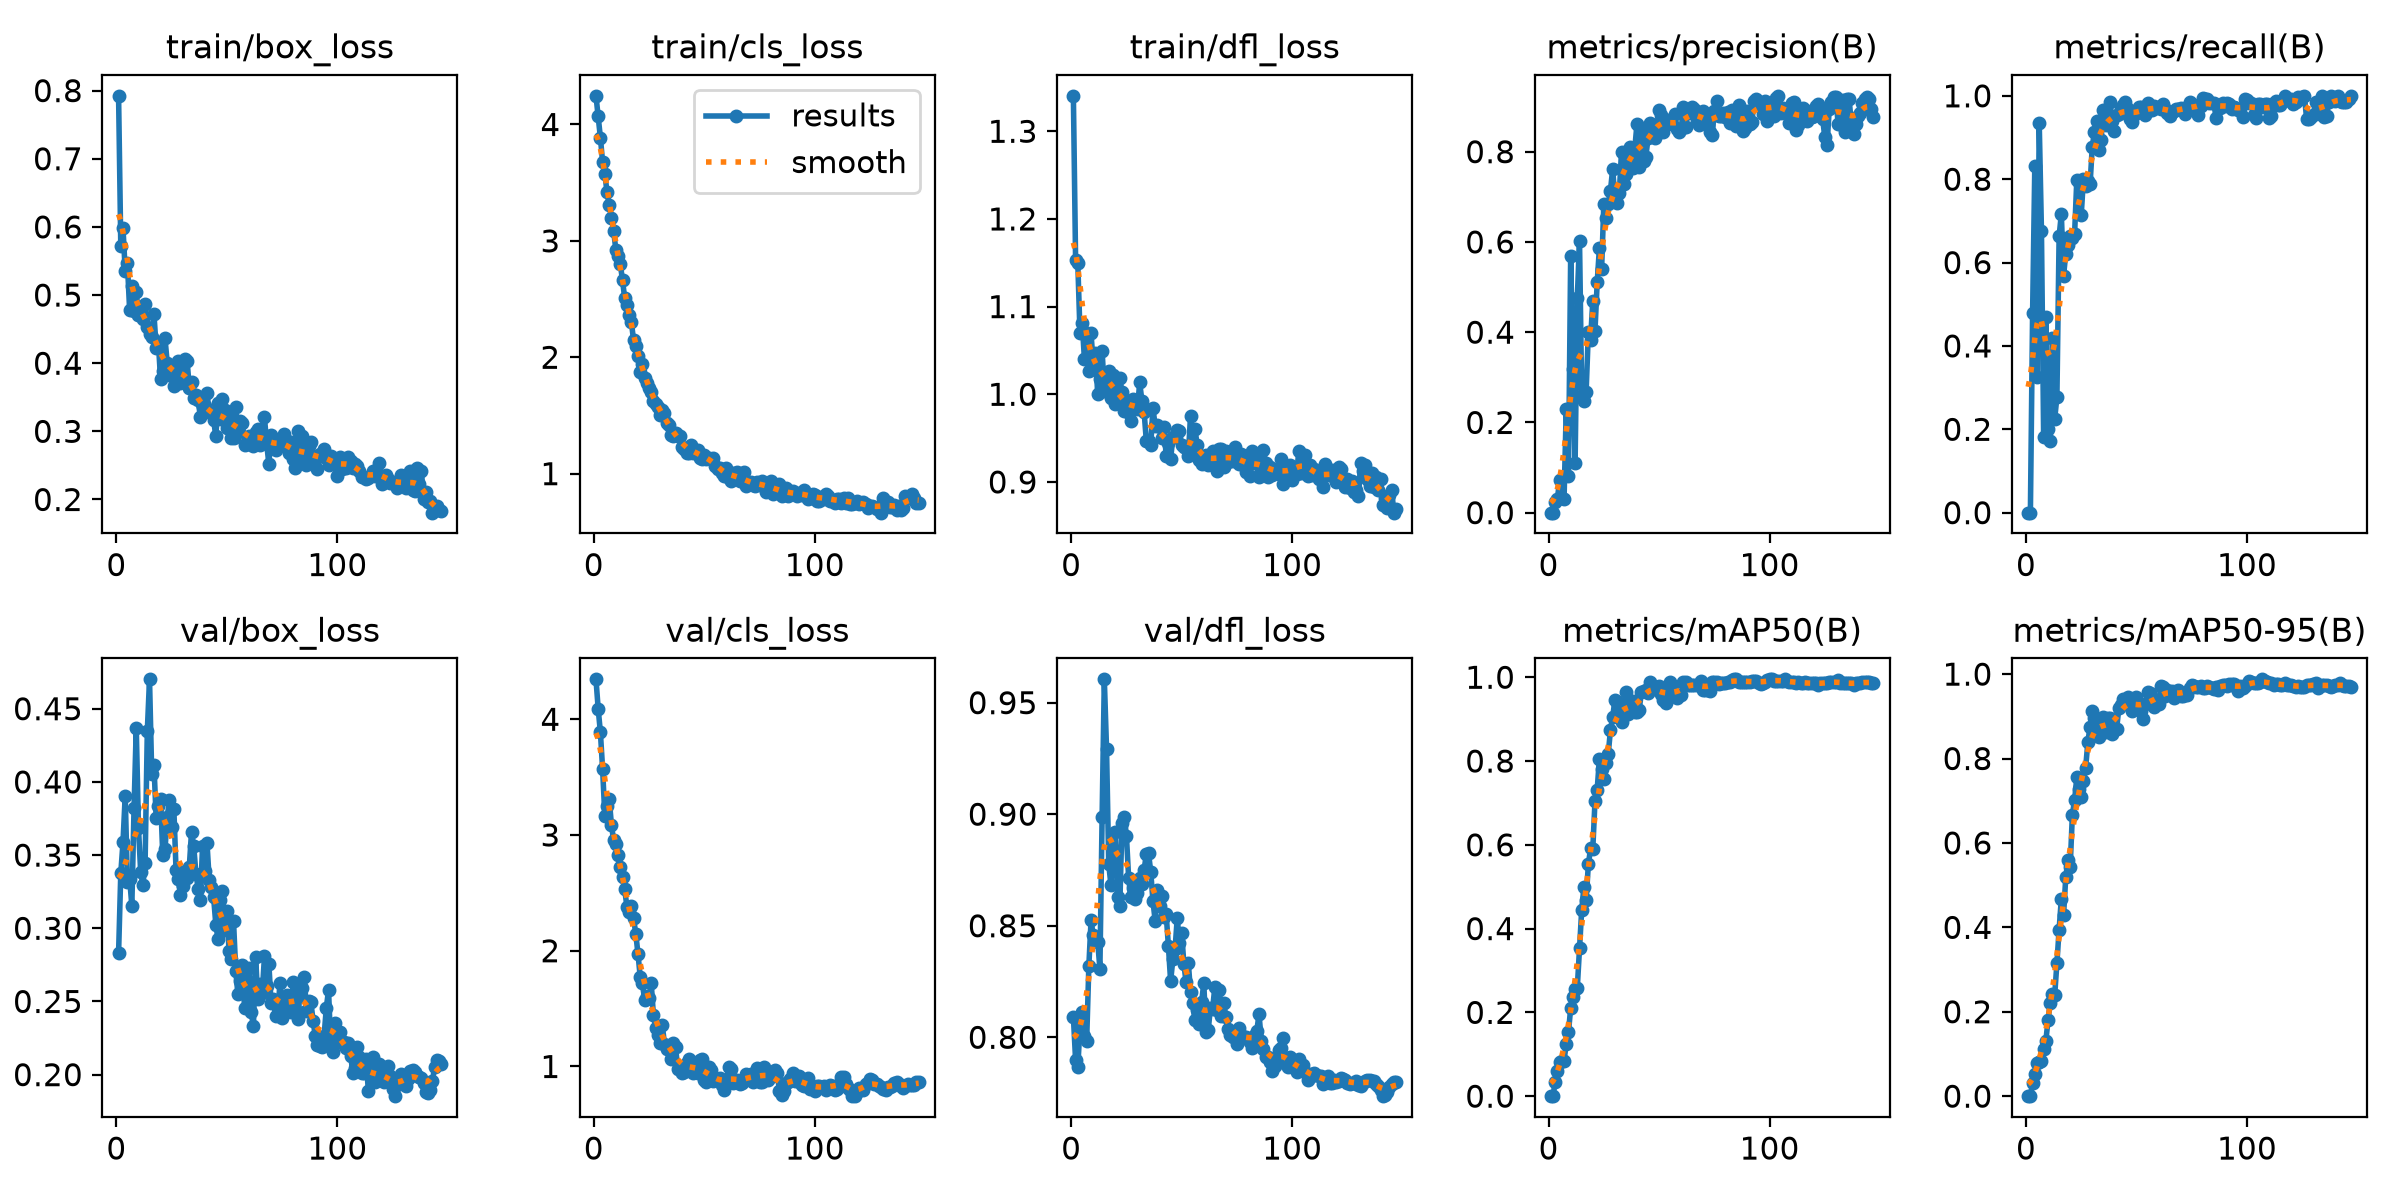

Values plotted in this chart, from the file beside it:
epoch, time, train/box_loss, train/cls_loss, train/dfl_loss, metrics/precision(B), metrics/recall(B), metrics/mAP50(B), metrics/mAP50-95(B), val/box_loss, val/cls_loss, val/dfl_loss, lr/pg0, lr/pg1, lr/pg2
1, 18.02, 0.7923, 4.246, 1.34, 0, 0, 0, 0, 0.283, 4.345, 0.8093, 9.75172e-05, 9.75172e-05, 9.75172e-05
2, 36.23, 0.5721, 4.07, 1.153, 0, 0, 0, 0, 0.3377, 4.09, 0.7898, 0.0001972, 0.0001972, 0.0001972
3, 52.23, 0.5983, 3.887, 1.149, 0.02453, 0.4783, 0.03429, 0.03079, 0.3587, 3.887, 0.7867, 0.0002956, 0.0002956, 0.0002956
4, 68.01, 0.5353, 3.675, 1.069, 0.03071, 0.8319, 0.05888, 0.05299, 0.3906, 3.569, 0.8048, 0.000297, 0.000297, 0.000297
5, 86.41, 0.5463, 3.574, 1.081, 0.07182, 0.3246, 0.08145, 0.07767, 0.3313, 3.167, 0.8112, 0.000295, 0.000295, 0.000295
6, 101.9, 0.478, 3.419, 1.04, 0.03153, 0.9348, 0.08283, 0.08055, 0.3339, 3.253, 0.8007, 0.000293, 0.000293, 0.000293
7, 117.5, 0.5127, 3.306, 1.07, 0.0298, 0.6768, 0.08448, 0.08287, 0.3155, 3.31, 0.7982, 0.000291, 0.000291, 0.000291
8, 133.7, 0.4773, 3.199, 1.026, 0.2299, 0.1809, 0.1255, 0.1118, 0.3821, 3.084, 0.832, 0.000289, 0.000289, 0.000289
9, 149.9, 0.504, 3.083, 1.069, 0.08088, 0.4684, 0.152, 0.131, 0.4369, 2.954, 0.8524, 0.000287, 0.000287, 0.000287
10, 166.7, 0.4707, 2.922, 1.033, 0.5687, 0.2, 0.2104, 0.1813, 0.3686, 2.922, 0.8457, 0.000285, 0.000285, 0.000285
11, 182.9, 0.4774, 2.87, 1.047, 0.3173, 0.171, 0.2361, 0.2211, 0.3386, 2.827, 0.843, 0.000283, 0.000283, 0.000283
12, 197.8, 0.4653, 2.802, 1, 0.109, 0.4202, 0.2551, 0.241, 0.3295, 2.725, 0.8428, 0.000281, 0.000281, 0.000281
13, 216, 0.4868, 2.661, 1.017, 0.475, 0.2252, 0.2592, 0.2395, 0.3447, 2.636, 0.8308, 0.000279, 0.000279, 0.000279
14, 231.9, 0.4532, 2.507, 1.05, 0.6031, 0.2775, 0.353, 0.3152, 0.4347, 2.529, 0.8987, 0.000277, 0.000277, 0.000277
15, 247.8, 0.4422, 2.446, 1.004, 0.2594, 0.6632, 0.4453, 0.3949, 0.4701, 2.38, 0.9605, 0.000275, 0.000275, 0.000275
16, 263.5, 0.439, 2.366, 1.022, 0.247, 0.7162, 0.4988, 0.4675, 0.4053, 2.336, 0.9293, 0.000273, 0.000273, 0.000273
17, 279.4, 0.4724, 2.304, 1.027, 0.2685, 0.5684, 0.4683, 0.4283, 0.4116, 2.387, 0.8775, 0.000271, 0.000271, 0.000271
18, 295.5, 0.4229, 2.147, 0.9954, 0.4004, 0.6208, 0.5531, 0.5182, 0.3757, 2.283, 0.8683, 0.000269, 0.000269, 0.000269
19, 311.7, 0.4304, 2.098, 1.022, 0.3829, 0.643, 0.5913, 0.5591, 0.3836, 2.147, 0.8842, 0.000267, 0.000267, 0.000267
20, 328.1, 0.3764, 2.013, 0.9893, 0.4687, 0.6648, 0.5889, 0.5432, 0.3886, 1.975, 0.892, 0.000265, 0.000265, 0.000265
21, 344.3, 0.3886, 1.872, 0.9951, 0.4032, 0.6585, 0.7038, 0.6672, 0.3501, 1.777, 0.8629, 0.000263, 0.000263, 0.000263
22, 360.5, 0.4365, 1.943, 1.019, 0.5102, 0.6686, 0.7318, 0.701, 0.3538, 1.722, 0.8589, 0.000261, 0.000261, 0.000261
23, 376.4, 0.401, 1.82, 1.002, 0.5862, 0.7985, 0.8054, 0.7553, 0.376, 1.574, 0.896, 0.000259, 0.000259, 0.000259
24, 392.5, 0.3829, 1.775, 0.9807, 0.5402, 0.7928, 0.7808, 0.7285, 0.3875, 1.606, 0.899, 0.000257, 0.000257, 0.000257
25, 408.6, 0.3905, 1.74, 0.9905, 0.684, 0.714, 0.7574, 0.7079, 0.3691, 1.589, 0.8904, 0.000255, 0.000255, 0.000255
26, 424.6, 0.366, 1.701, 0.9784, 0.6529, 0.8014, 0.7941, 0.7462, 0.3817, 1.718, 0.8714, 0.000253, 0.000253, 0.000253
27, 442.3, 0.3846, 1.62, 0.9693, 0.6845, 0.7827, 0.8163, 0.7779, 0.3397, 1.442, 0.8628, 0.000251, 0.000251, 0.000251
28, 457.5, 0.4037, 1.601, 0.9944, 0.7135, 0.7955, 0.8743, 0.8389, 0.3338, 1.334, 0.8671, 0.000249, 0.000249, 0.000249
29, 472.8, 0.3703, 1.571, 0.991, 0.7615, 0.7873, 0.9045, 0.8754, 0.3226, 1.271, 0.8621, 0.000247, 0.000247, 0.000247
30, 488, 0.3783, 1.501, 0.983, 0.6968, 0.8781, 0.9455, 0.9123, 0.3289, 1.204, 0.8648, 0.000245, 0.000245, 0.000245
31, 503.4, 0.4063, 1.55, 1.014, 0.6856, 0.9137, 0.9409, 0.8963, 0.3389, 1.36, 0.8713, 0.000243, 0.000243, 0.000243
32, 519, 0.4038, 1.521, 0.9926, 0.7077, 0.9397, 0.9122, 0.8765, 0.3345, 1.191, 0.8687, 0.000241, 0.000241, 0.000241
33, 534, 0.3639, 1.435, 0.9799, 0.8002, 0.8691, 0.8943, 0.8501, 0.3421, 1.149, 0.875, 0.000239, 0.000239, 0.000239
34, 549.3, 0.3724, 1.422, 0.947, 0.7286, 0.8938, 0.9164, 0.8649, 0.3659, 1.181, 0.882, 0.000237, 0.000237, 0.000237
35, 564.6, 0.3497, 1.331, 0.9463, 0.7517, 0.9659, 0.9647, 0.8982, 0.356, 1.066, 0.8826, 0.000235, 0.000235, 0.000235
36, 579.9, 0.3534, 1.321, 0.942, 0.7987, 0.9306, 0.9121, 0.8636, 0.3374, 1.199, 0.8741, 0.000233, 0.000233, 0.000233
37, 595.3, 0.3453, 1.349, 0.9844, 0.8094, 0.9418, 0.9359, 0.8963, 0.3271, 1.172, 0.8611, 0.000231, 0.000231, 0.000231
38, 610.5, 0.3216, 1.326, 0.9642, 0.7649, 0.9859, 0.9431, 0.8956, 0.3191, 0.977, 0.8523, 0.000229, 0.000229, 0.000229
39, 625.9, 0.3377, 1.327, 0.9645, 0.806, 0.9391, 0.9169, 0.8589, 0.3563, 0.9984, 0.8659, 0.000227, 0.000227, 0.000227
40, 640.9, 0.3368, 1.227, 0.9626, 0.8618, 0.916, 0.9164, 0.8713, 0.3388, 0.9457, 0.8589, 0.000225, 0.000225, 0.000225
41, 655.9, 0.3562, 1.211, 0.9497, 0.7663, 0.9539, 0.9222, 0.8689, 0.3583, 0.951, 0.8633, 0.000223, 0.000223, 0.000223
42, 671.1, 0.3291, 1.18, 0.963, 0.8521, 0.9566, 0.964, 0.9186, 0.3333, 1.029, 0.8537, 0.000221, 0.000221, 0.000221
43, 686.5, 0.3272, 1.178, 0.9295, 0.7803, 0.9708, 0.9662, 0.9273, 0.3282, 1.06, 0.855, 0.000219, 0.000219, 0.000219
44, 701.8, 0.3165, 1.248, 0.9447, 0.7888, 0.9771, 0.9698, 0.9409, 0.3211, 1.005, 0.8408, 0.000217, 0.000217, 0.000217
45, 716.9, 0.2927, 1.178, 0.9259, 0.8294, 0.9856, 0.9626, 0.9321, 0.3025, 0.9427, 0.8252, 0.000215, 0.000215, 0.000215
46, 731.9, 0.341, 1.199, 0.9514, 0.8626, 0.9685, 0.9878, 0.945, 0.2924, 0.9752, 0.8349, 0.000213, 0.000213, 0.000213
47, 747.2, 0.3177, 1.2, 0.9518, 0.8542, 0.9437, 0.977, 0.9303, 0.3196, 0.9476, 0.8395, 0.000211, 0.000211, 0.000211
48, 762.8, 0.3476, 1.139, 0.959, 0.831, 0.9384, 0.9712, 0.9117, 0.3252, 1.06, 0.8535, 0.000209, 0.000209, 0.000209
49, 777.8, 0.3317, 1.13, 0.9584, 0.8534, 0.9545, 0.9763, 0.9343, 0.2988, 1.064, 0.8421, 0.000207, 0.000207, 0.000207
50, 793.2, 0.3044, 1.157, 0.9423, 0.8923, 0.9611, 0.9785, 0.9448, 0.3116, 0.8807, 0.8468, 0.000205, 0.000205, 0.000205
51, 808.5, 0.3198, 1.127, 0.9401, 0.8824, 0.9728, 0.9604, 0.9278, 0.2843, 0.8654, 0.8328, 0.000203, 0.000203, 0.000203
52, 823.9, 0.2905, 1.137, 0.9385, 0.8438, 0.9722, 0.9446, 0.9129, 0.2789, 0.9974, 0.8246, 0.000201, 0.000201, 0.000201
53, 839.4, 0.2905, 1.129, 0.9294, 0.8609, 0.962, 0.9388, 0.8942, 0.3051, 0.967, 0.8334, 0.000199, 0.000199, 0.000199
54, 854.7, 0.3357, 1.135, 0.9757, 0.8707, 0.9534, 0.9604, 0.9284, 0.2712, 0.8725, 0.8203, 0.000197, 0.000197, 0.000197
55, 870.1, 0.3015, 1.065, 0.936, 0.8642, 0.9819, 0.9892, 0.9586, 0.2549, 0.8905, 0.8153, 0.000195, 0.000195, 0.000195
56, 886.6, 0.3154, 1.042, 0.9601, 0.8624, 0.9655, 0.9784, 0.9543, 0.2638, 0.8832, 0.8076, 0.000193, 0.000193, 0.000193
57, 902.8, 0.3118, 1.05, 0.9424, 0.8841, 0.9668, 0.9567, 0.929, 0.2748, 0.9007, 0.8122, 0.000191, 0.000191, 0.000191
58, 917.8, 0.2798, 1.007, 0.9254, 0.8502, 0.9766, 0.9496, 0.9221, 0.2455, 0.8387, 0.806, 0.000189, 0.000189, 0.000189
59, 934.1, 0.2817, 0.98, 0.9203, 0.8442, 0.9699, 0.9568, 0.9336, 0.2551, 0.798, 0.8156, 0.000187, 0.000187, 0.000187
60, 950.9, 0.2935, 1.048, 0.9253, 0.85, 0.9735, 0.9568, 0.9299, 0.2729, 0.8457, 0.8242, 0.000185, 0.000185, 0.000185
... 87 more rows
